Run: headless pygame with SDL's dummy video driver; simulated clock (each Clock.tick advances the game by its frame time, no real sleeping); random seed 0; keys injected as events and as key.get_pressed() state; no mouse input.
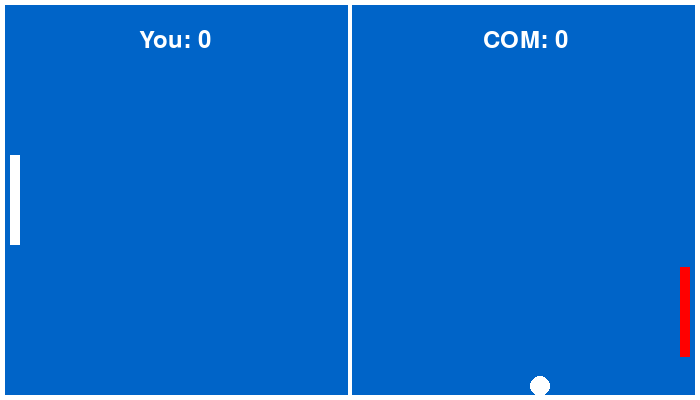
Frame 1 of 4 · flips 1–60 · no input
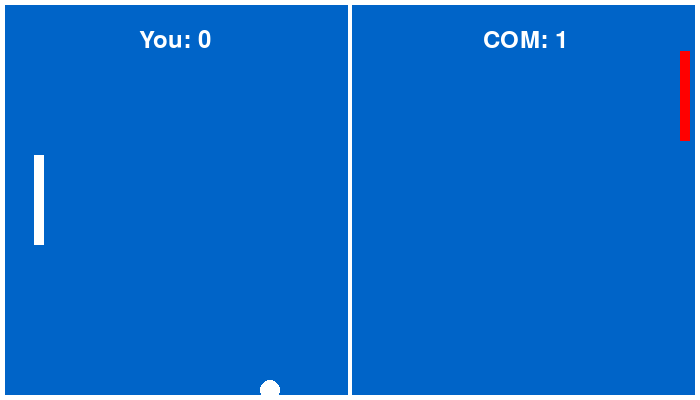
Frame 2 of 4 · flips 61–180 · tapped SPACE, RETURN · held RIGHT (→), D
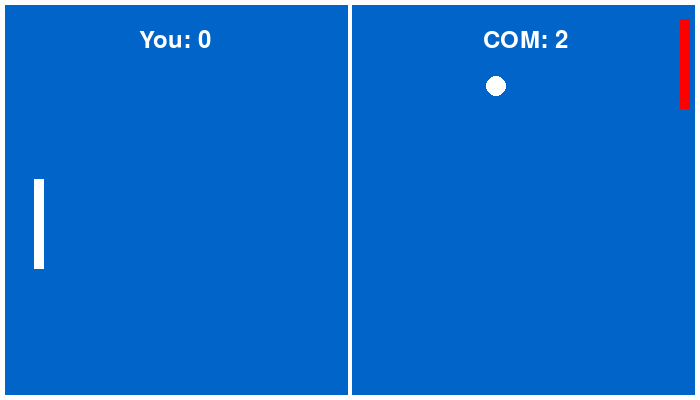
Frame 3 of 4 · flips 181–300 · held DOWN (↓), S
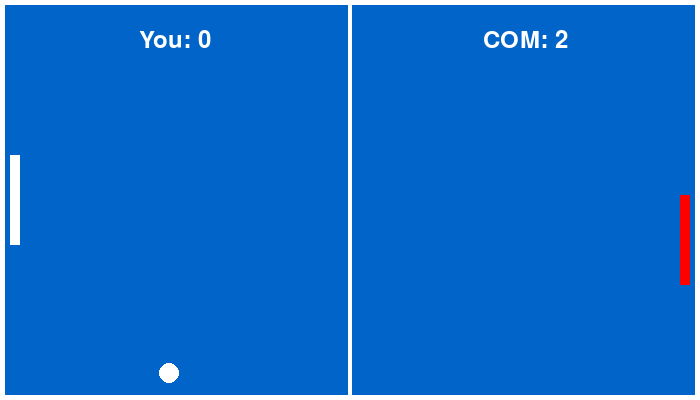
Frame 4 of 4 · flips 301–420 · held LEFT (←), A, UP (↑), W

The pygame program that drew these frames:

import sys
import math
from random import randint, choice
import pygame

WIDTH = 700
HEIGHT = 400

INIT_SPEED = 12
BALL_SIZE = 20
BALL_COLOR = (255, 255, 255)

RACKET_LENGTH = 90
SWING = 24
RACKET1_SIZE = (10, int((HEIGHT - RACKET_LENGTH) / 2), 10, RACKET_LENGTH)
RACKET1_COLOR = (255, 255, 255)

CPU_SWING = 8
RACKET2_SIZE = (WIDTH - 20, int((HEIGHT - RACKET_LENGTH) / 2), 10, RACKET_LENGTH)
RACKET2_COLOR = (255, 0, 0)

BORDER_TOP_SIZE = (0, 0, WIDTH, 5)
BORDER_BOTTOM_SIZE = (0, HEIGHT - 5, WIDTH, 5)
BORDER_CENTER_SIZE = (int(WIDTH / 2) - 2, 0, 4, HEIGHT)
BORDER_LEFT_SIZE = (0, 0, 5, 600)
BORDER_RIGHT_SIZE = (WIDTH - 5, 0, 5, HEIGHT)

BORDER_COLOR = (255, 255, 255)

def main():
    pygame.init()
    pygame.key.set_repeat(10, 10)
    clock = pygame.time.Clock()
    surface = pygame.display.set_mode((WIDTH, HEIGHT))
    pygame.display.set_caption('Pong Pong Pong!!')

    end_font = pygame.font.Font(None, 50)
    message_win1 = end_font.render('You win!', True, (255, 255, 255))
    message_pos1 = message_win1.get_rect()
    message_pos1.centerx = int(WIDTH / 4)
    message_pos1.centery = int(HEIGHT / 2)

    message_win2 = end_font.render('You lose...', True, (255, 255, 255))
    message_pos2 = message_win2.get_rect()
    message_pos2.centerx = int(WIDTH / 4 * 3)
    message_pos2.centery = int(HEIGHT / 2)

    ball = pygame.Rect(surface.get_rect().centerx, surface.get_rect().centery, BALL_SIZE, BALL_SIZE)
    racket1 = pygame.Rect(RACKET1_SIZE)
    racket2 = pygame.Rect(RACKET2_SIZE)

    border_top = pygame.Rect(BORDER_TOP_SIZE)
    border_bottom = pygame.Rect(BORDER_BOTTOM_SIZE)
    border_center = pygame.Rect(BORDER_CENTER_SIZE)
    border_left = pygame.Rect(BORDER_LEFT_SIZE)
    border_right = pygame.Rect(BORDER_RIGHT_SIZE)

    direction = choice([randint(60, 80), randint(100, 120), randint(240, 260), randint(280, 300)])

    speed = INIT_SPEED

    score1 = 0
    score2 = 0

    victory_1 = False
    victory_2 = False

    while True:
        score_font = pygame.font.Font(None, 36)

        score1_show = score_font.render('You: ' + str(score1), True, (255, 255, 255))
        score1_pos = score1_show.get_rect()
        score1_pos.centerx = int(WIDTH / 4)
        score1_pos.centery = 40

        score2_show = score_font.render('COM: ' + str(score2), True, (255, 255, 255))
        score2_pos = score2_show.get_rect()
        score2_pos.centerx = int(WIDTH * 3 / 4)
        score2_pos.centery = 40

        if ball.centerx > WIDTH / 2:
            if racket2.centery > ball.centery:
                racket2.centery -= CPU_SWING
            elif racket2.centery < ball.centery:
                racket2.centery += CPU_SWING

        for event in pygame.event.get():
            if event.type == pygame.QUIT:
                pygame.quit()
                sys.exit()
            elif event.type == pygame.KEYDOWN:
                if event.key == pygame.K_UP and racket1.top > 15:
                    racket1.centery -= SWING
                if event.key == pygame.K_DOWN and racket1.bottom < HEIGHT - 15:
                    racket1.centery += SWING
                if event.key == pygame.K_LEFT and racket1.left > 10:
                    racket1.centerx -= SWING
                if event.key == pygame.K_RIGHT and racket1.right < 100:
                    racket1.centerx += SWING
                if event.key == pygame.K_ESCAPE:
                    pygame.quit()
                    sys.exit()

        if racket1.colliderect(ball):
            direction = -(racket1.centery - ball.centery) + randint(-20, 20)
            speed += 0.1
        if racket2.colliderect(ball):
            direction = 180 + (racket2.centery - ball.centery) + randint(-20, 20)
            speed += 0.1

        if ball.centery < 0 or ball.centery > HEIGHT:
            direction = -direction
            speed += 0.3

        if ball.centerx >= 0 and ball.centerx <= WIDTH:
            ball.centerx += int(math.cos(math.radians(direction)) * speed)
            ball.centery += int(math.sin(math.radians(direction)) * speed)
        else:
            if score1 >= 11 and score1 >= score2 + 2:
                victory_1 = True
            if score2 >= 11 and score2 >= score1 + 2:
                victory_2 = True
            else:
                if ball.centerx > WIDTH:
                    score1 += 1
                    ball.left = int(WIDTH / 2)
                    ball.top = int(HEIGHT / 2)
                    direction = choice([randint(60, 80), randint(100, 120), randint(240, 260), randint(280, 300)])
                    speed = INIT_SPEED
                if ball.centerx < 0:
                    score2 += 1
                    ball.left = int(WIDTH / 2)
                    ball.top = int(HEIGHT / 2)
                    direction = choice([randint(60, 80), randint(100, 120), randint(240, 260), randint(280, 300)])
                    speed = INIT_SPEED

        surface.fill((0, 100, 200))

        if victory_1:
            surface.blit(message_win1, (message_pos1))
        if victory_2:
            surface.blit(message_win2, (message_pos2))

        pygame.draw.rect(surface, BORDER_COLOR, border_top)
        pygame.draw.rect(surface, BORDER_COLOR, border_bottom)
        pygame.draw.rect(surface, BORDER_COLOR, border_center)
        pygame.draw.rect(surface, BORDER_COLOR, border_left)
        pygame.draw.rect(surface, BORDER_COLOR, border_right)

        pygame.draw.rect(surface, RACKET1_COLOR, racket1)
        pygame.draw.rect(surface, RACKET2_COLOR, racket2)

        pygame.draw.ellipse(surface, BALL_COLOR, ball)

        surface.blit(score1_show, (score1_pos))
        surface.blit(score2_show, (score2_pos))

        pygame.display.update()
        clock.tick(60)

if __name__ == '__main__':
    main()
